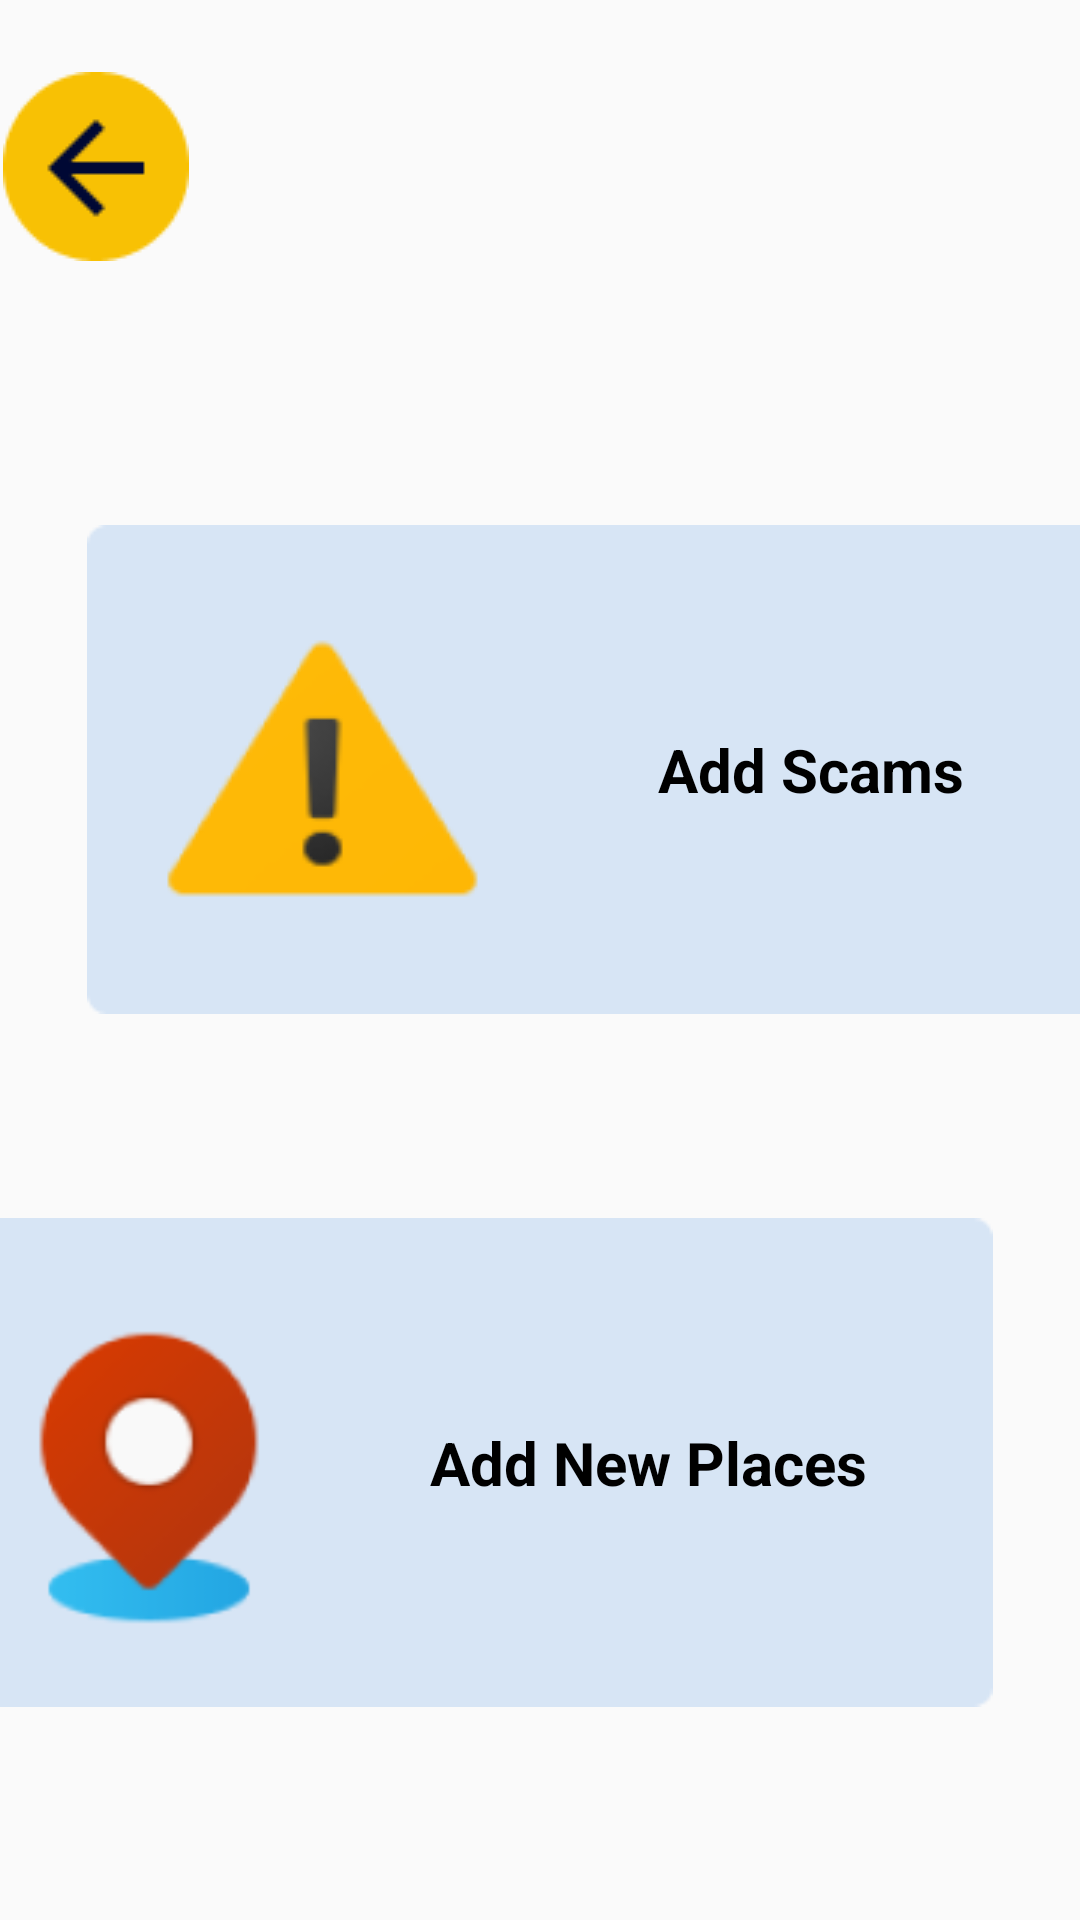

Produce the Android XML layout that renders to this screen, including the resource entries it uses.
<!-- AndroidManifest.xml: application theme Theme.AppCompat.Light.NoActionBar -->
<!-- res/layout/fragment_tourist_add_post_screen.xml -->
<?xml version="1.0" encoding="utf-8"?>
<androidx.constraintlayout.widget.ConstraintLayout xmlns:android="http://schemas.android.com/apk/res/android"
    xmlns:app="http://schemas.android.com/apk/res-auto"
    xmlns:tools="http://schemas.android.com/tools"
    android:layout_width="match_parent"
    android:layout_height="match_parent"
    tools:context=".tourist.fragments.TouristAddPostScreen">

    <ImageView
        android:id="@+id/scmAdPst"
        android:layout_width="wrap_content"
        android:layout_height="wrap_content"
        android:layout_marginStart="29dp"
        android:layout_marginTop="88dp"
        android:layout_marginEnd="29dp"
        app:layout_constraintEnd_toEndOf="parent"
        app:layout_constraintHorizontal_bias="0.0"
        app:layout_constraintStart_toStartOf="parent"
        app:layout_constraintTop_toBottomOf="@+id/backButton"
        app:srcCompat="@drawable/tourist_add_container" />

    <ImageView
        android:id="@+id/backButton"
        android:layout_width="wrap_content"
        android:layout_height="wrap_content"
        android:layout_marginStart="24dp"
        android:layout_marginTop="24dp"
        android:layout_marginEnd="320dp"
        app:layout_constraintEnd_toEndOf="parent"
        app:layout_constraintStart_toStartOf="parent"
        app:layout_constraintTop_toTopOf="parent"
        app:srcCompat="@drawable/nav_back_arrow" />

    <ImageView
        android:id="@+id/btnAddnewPLace"
        android:layout_width="wrap_content"
        android:layout_height="wrap_content"
        android:layout_marginStart="29dp"
        android:layout_marginTop="68dp"
        android:layout_marginEnd="29dp"
        app:layout_constraintEnd_toEndOf="parent"
        app:layout_constraintHorizontal_bias="1.0"
        app:layout_constraintStart_toStartOf="parent"
        app:layout_constraintTop_toBottomOf="@+id/scmAdPst"
        app:srcCompat="@drawable/tourist_add_container" />

    <ImageView
        android:id="@+id/imageView20"
        android:layout_width="wrap_content"
        android:layout_height="wrap_content"
        android:layout_marginStart="20dp"
        app:layout_constraintBottom_toBottomOf="@+id/scmAdPst"
        app:layout_constraintStart_toStartOf="@+id/scmAdPst"
        app:layout_constraintTop_toTopOf="@+id/scmAdPst"
        app:srcCompat="@drawable/tourist_add_scam" />

    <TextView
        android:id="@+id/textView34"
        android:layout_width="wrap_content"
        android:layout_height="wrap_content"
        android:text="@string/TouristAddScams"
        android:textColor="#000000"
        android:textSize="20sp"
        android:textStyle="bold"
        app:layout_constraintBottom_toBottomOf="@+id/scmAdPst"
        app:layout_constraintEnd_toEndOf="@+id/scmAdPst"
        app:layout_constraintHorizontal_bias="0.469"
        app:layout_constraintStart_toEndOf="@+id/imageView20"
        app:layout_constraintTop_toTopOf="@+id/scmAdPst" />

    <ImageView
        android:id="@+id/btnBack"
        android:layout_width="wrap_content"
        android:layout_height="wrap_content"
        android:layout_marginStart="20dp"
        app:layout_constraintBottom_toBottomOf="@+id/btnAddnewPLace"
        app:layout_constraintStart_toStartOf="@+id/btnAddnewPLace"
        app:layout_constraintTop_toTopOf="@+id/btnAddnewPLace"
        app:layout_constraintVertical_bias="0.604"
        app:srcCompat="@drawable/tourist_add_place" />

    <TextView
        android:id="@+id/textView35"
        android:layout_width="wrap_content"
        android:layout_height="wrap_content"
        android:text="@string/TouristAddPlace"
        android:textColor="#000000"
        android:textSize="20sp"
        android:textStyle="bold"
        app:layout_constraintBottom_toBottomOf="@+id/btnAddnewPLace"
        app:layout_constraintEnd_toEndOf="@+id/btnAddnewPLace"
        app:layout_constraintStart_toEndOf="@+id/btnBack"
        app:layout_constraintTop_toTopOf="@+id/btnAddnewPLace" />
</androidx.constraintlayout.widget.ConstraintLayout>
<!-- resources referenced by this layout -->
<resources>
  <!-- drawable nav_back_arrow: png bitmap (drawable, 1265 bytes) -->
  <!-- drawable tourist_add_container: png bitmap (drawable, 983 bytes) -->
  <!-- drawable tourist_add_place: png bitmap (drawable, 6477 bytes) -->
  <!-- drawable tourist_add_scam: png bitmap (drawable, 3991 bytes) -->
  <string name="TouristAddPlace">Add New Places</string>
  <string name="TouristAddScams">Add Scams</string>
</resources>
